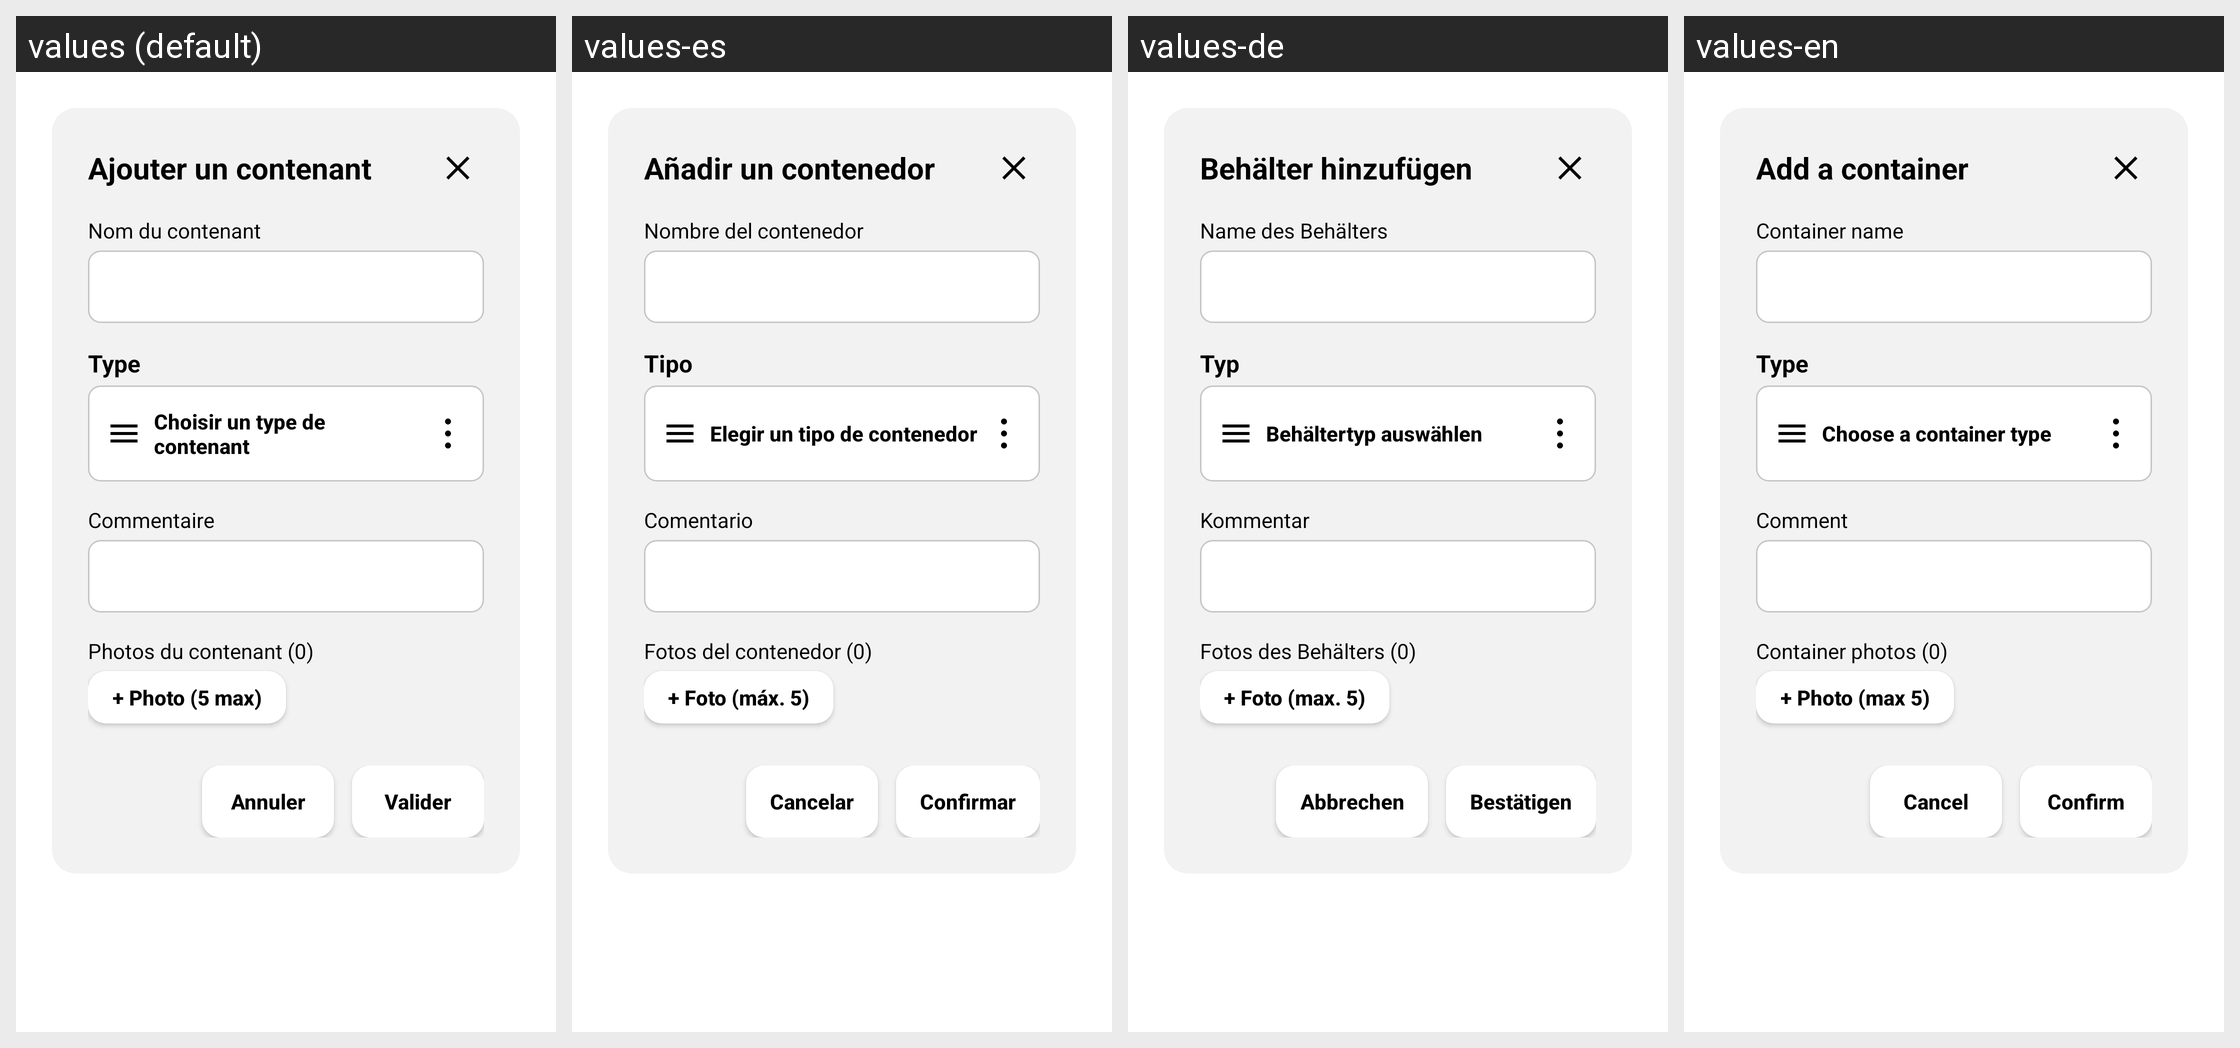

The Android screen above is rendered under several locales of the same app. Produce the string resources it draws, with the default and per-locale values.
Android screen res/layout/dialog_room_container_add.xml rendered under 4 locales, left to right: values (default), values-es, values-de, values-en. Device: Nexus 5 (rendered at 1080×1920; each locale shown at half size, 540×960, under a caption strip naming it); theme Theme.New1.
Strings drawn on this screen, with the default value and each locale's value (text and hints the layout hard-codes, and strings that could not be matched under every locale, appear in the picture but are not listed):

dialog_add_container_title
  values: Ajouter un contenant
  values-es: Añadir un contenedor
  values-de: Behälter hinzufügen
  values-en: Add a container

dialog_label_container_name
  values: Nom du contenant
  values-es: Nombre del contenedor
  values-de: Name des Behälters
  values-en: Container name

dialog_label_container_type
  values: Type
  values-es: Tipo
  values-de: Typ
  values-en: Type

dialog_button_choose_container_type
  values: Choisir un type de contenant
  values-es: Elegir un tipo de contenedor
  values-de: Behältertyp auswählen
  values-en: Choose a container type

dialog_label_container_comment
  values: Commentaire
  values-es: Comentario
  values-de: Kommentar
  values-en: Comment

dialog_label_container_photos_default
  values: Photos du contenant (0)
  values-es: Fotos del contenedor (0)
  values-de: Fotos des Behälters (0)
  values-en: Container photos (0)

dialog_action_add_photo
  values: + Photo (5 max)
  values-es: + Foto (máx. 5)
  values-de: + Foto (max. 5)
  values-en: + Photo (max 5)

action_cancel
  values: Annuler
  values-es: Cancelar
  values-de: Abbrechen
  values-en: Cancel

action_confirm
  values: Valider
  values-es: Confirmar
  values-de: Bestätigen
  values-en: Confirm
